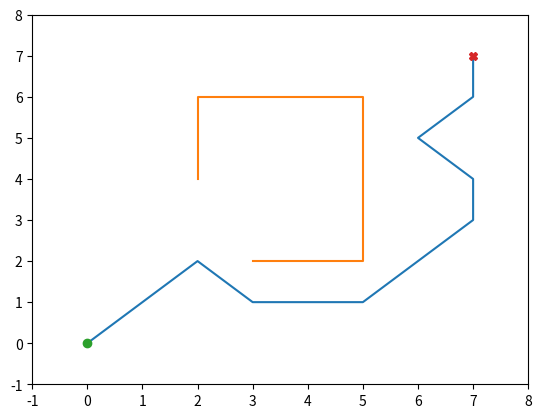

The script that saved this image:
from __future__ import print_function
import matplotlib.pyplot as plt
 
class AStarGraph(object):
	#Define a class board like grid with two barriers
 
	def __init__(self):
		self.barriers = []
		self.barriers.append([(2,4),(2,5),(2,6),(3,6),(4,6),(5,6),(5,5),(5,4),(5,3),(5,2),(4,2),(3,2)])
 
	def heuristic(self, start, goal):
		# Use Chebyshev distance heuristic if we can move one square either
		# adjacent or diagonal
		D = 1
		D2 = 1
		dx = abs(start[0] - goal[0])
		dy = abs(start[1] - goal[1])
		return D * (dx + dy) + (D2 - 2 * D) * min(dx, dy)
		
 
	def get_vertex_neighbours(self, pos):
		n = []
		#Moves allow link a chess king
		for dx, dy in [(1,0),(-1,0),(0,1),(0,-1),(1,1),(-1,1),(1,-1),(-1,-1)]:
			x2 = pos[0] + dx
			y2 = pos[1] + dy
			if x2 < 0 or x2 > 7 or y2 < 0 or y2 > 7:
				continue
			n.append((x2, y2))
		return n
 
	def move_cost(self, a, b):
		for barrier in self.barriers:
			if b in barrier:
				return 100 #Extremely high cost to enter barrier squares
		return 1 #Normal movement cost
 
def AStarSearch(start, end, graph):
 
	G = {} #Actual movement cost to each position from the start position
	F = {} #Estimated movement cost of start to end going via this position
 
	#Initialize starting values
	G[start] = 0
	F[start] = graph.heuristic(start, end)
 
	closedVertices = set()
	openVertices = set([start])
	cameFrom = {}
 
	while len(openVertices) > 0:
		#Get the vertex in the open list with the lowest F score
		current = None
		currentFscore = None
		for pos in openVertices:
			if current is None or F[pos] < currentFscore:
				currentFscore = F[pos]
				current = pos
 
		#Check if we have reached the goal
		if current == end:
			#Retrace our route backward
			path = [current]
			while current in cameFrom:
				current = cameFrom[current]
				path.append(current)
			path.reverse()
			return path, F[end] #Done!
 
		#Mark the current vertex as closed
		openVertices.remove(current)
		closedVertices.add(current)
 
		#Update scores for vertices near the current position
		for neighbour in graph.get_vertex_neighbours(current):
			if neighbour in closedVertices:
				continue #We have already processed this node exhaustively
			candidateG = G[current] + graph.move_cost(current, neighbour)
 
			if neighbour not in openVertices:
				openVertices.add(neighbour) #Discovered a new vertex
			elif candidateG >= G[neighbour]:
				continue #This G score is worse than previously found
 
			#Adopt this G score
			cameFrom[neighbour] = current
			G[neighbour] = candidateG
			H = graph.heuristic(neighbour, end)
			F[neighbour] = G[neighbour] + H
 
	raise RuntimeError("A* failed to find a solution")
 
if __name__=="__main__":
	graph = AStarGraph()
	result, cost = AStarSearch((0,0), (7,7), graph)
	print ("route", result)
	print ("cost", cost)
	plt.plot([v[0] for v in result], [v[1] for v in result])
	for barrier in graph.barriers:
		plt.plot([v[0] for v in barrier], [v[1] for v in barrier])
	plt.xlim(-1,8)
	plt.ylim(-1,8)
	plt.plot(0,0, marker = 'o')
	plt.plot(7,7, marker = 'X')
	plt.show()